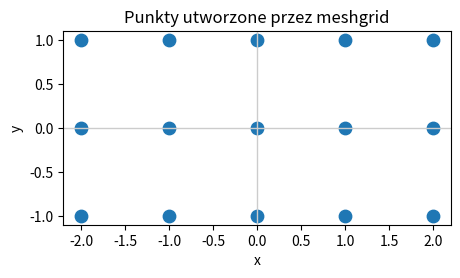
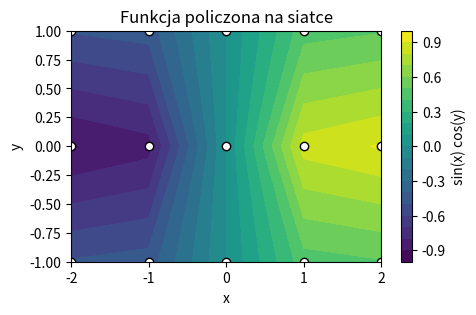

The matplotlib source for these figures, in order:
import numpy as np
import matplotlib.pyplot as plt

values = np.arange(12)
matrix = values.reshape(3, 4)

print(values)
print(matrix)
print(matrix.shape)

flat = matrix.ravel()
print(flat)
print(flat.shape)

x = np.linspace(-2, 2, 5)
y = np.linspace(-1, 1, 3)

X, Y = np.meshgrid(x, y)
print("X:\n", X)
print("Y:\n", Y)
print(X.shape, Y.shape)

points = np.column_stack([X.ravel(), Y.ravel()])
points[:10]

plt.figure(figsize=(5, 3))
plt.scatter(points[:, 0], points[:, 1], s=80)
plt.axhline(0, color="0.8", linewidth=1)
plt.axvline(0, color="0.8", linewidth=1)
plt.gca().set_aspect("equal", adjustable="box")
plt.title("Punkty utworzone przez meshgrid")
plt.xlabel("x")
plt.ylabel("y");

Z = np.sin(X) * np.cos(Y)
print(Z.shape)
Z

plt.figure(figsize=(5, 3))
plt.contourf(X, Y, Z, levels=20, cmap="viridis")
plt.colorbar(label="sin(x) cos(y)")
plt.scatter(points[:, 0], points[:, 1], color="white", edgecolor="black")
plt.title("Funkcja policzona na siatce")
plt.xlabel("x")
plt.ylabel("y");
